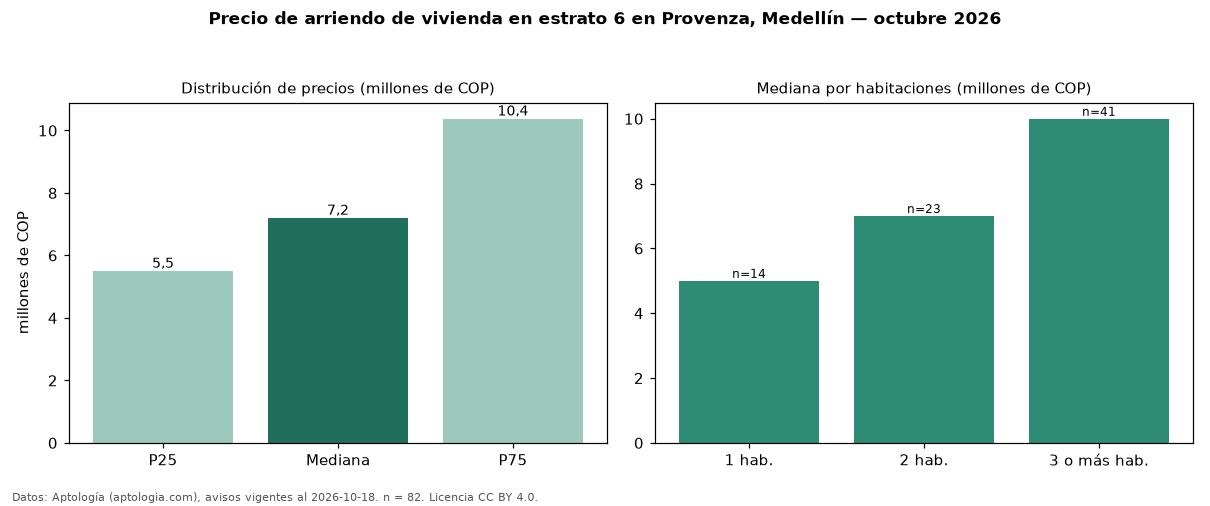

The data file committed next to this chart (first rows):
seccion, metrica, valor, moneda, n
precio, p25, 5500000, COP, 82
precio, mediana, 7200000, COP, 82
precio, p75, 10375000, COP, 82
precio, minimo, 2200000, COP, 82
precio, maximo, 25000000, COP, 82
m2, mediana_precio_m2, 62162, COP, 79
m2, area_mediana_m2, 128.5, m2, 79
banos, mediana_banos, 2.0, , 
parqueadero, pct_con_parqueadero, 97.5, %, 80
estrato, estrato_mas_frecuente, 6, , 82
habitaciones, 1, 5000000, COP, 14
habitaciones, 2, 7000000, COP, 23
habitaciones, 3+, 10000000, COP, 41
fuente, fecha_datos, 2026-10-18, , 
fuente, atribucion, https://www.aptologia.com/arriendo/medel…, , 
fuente, licencia, CC BY 4.0, , 
